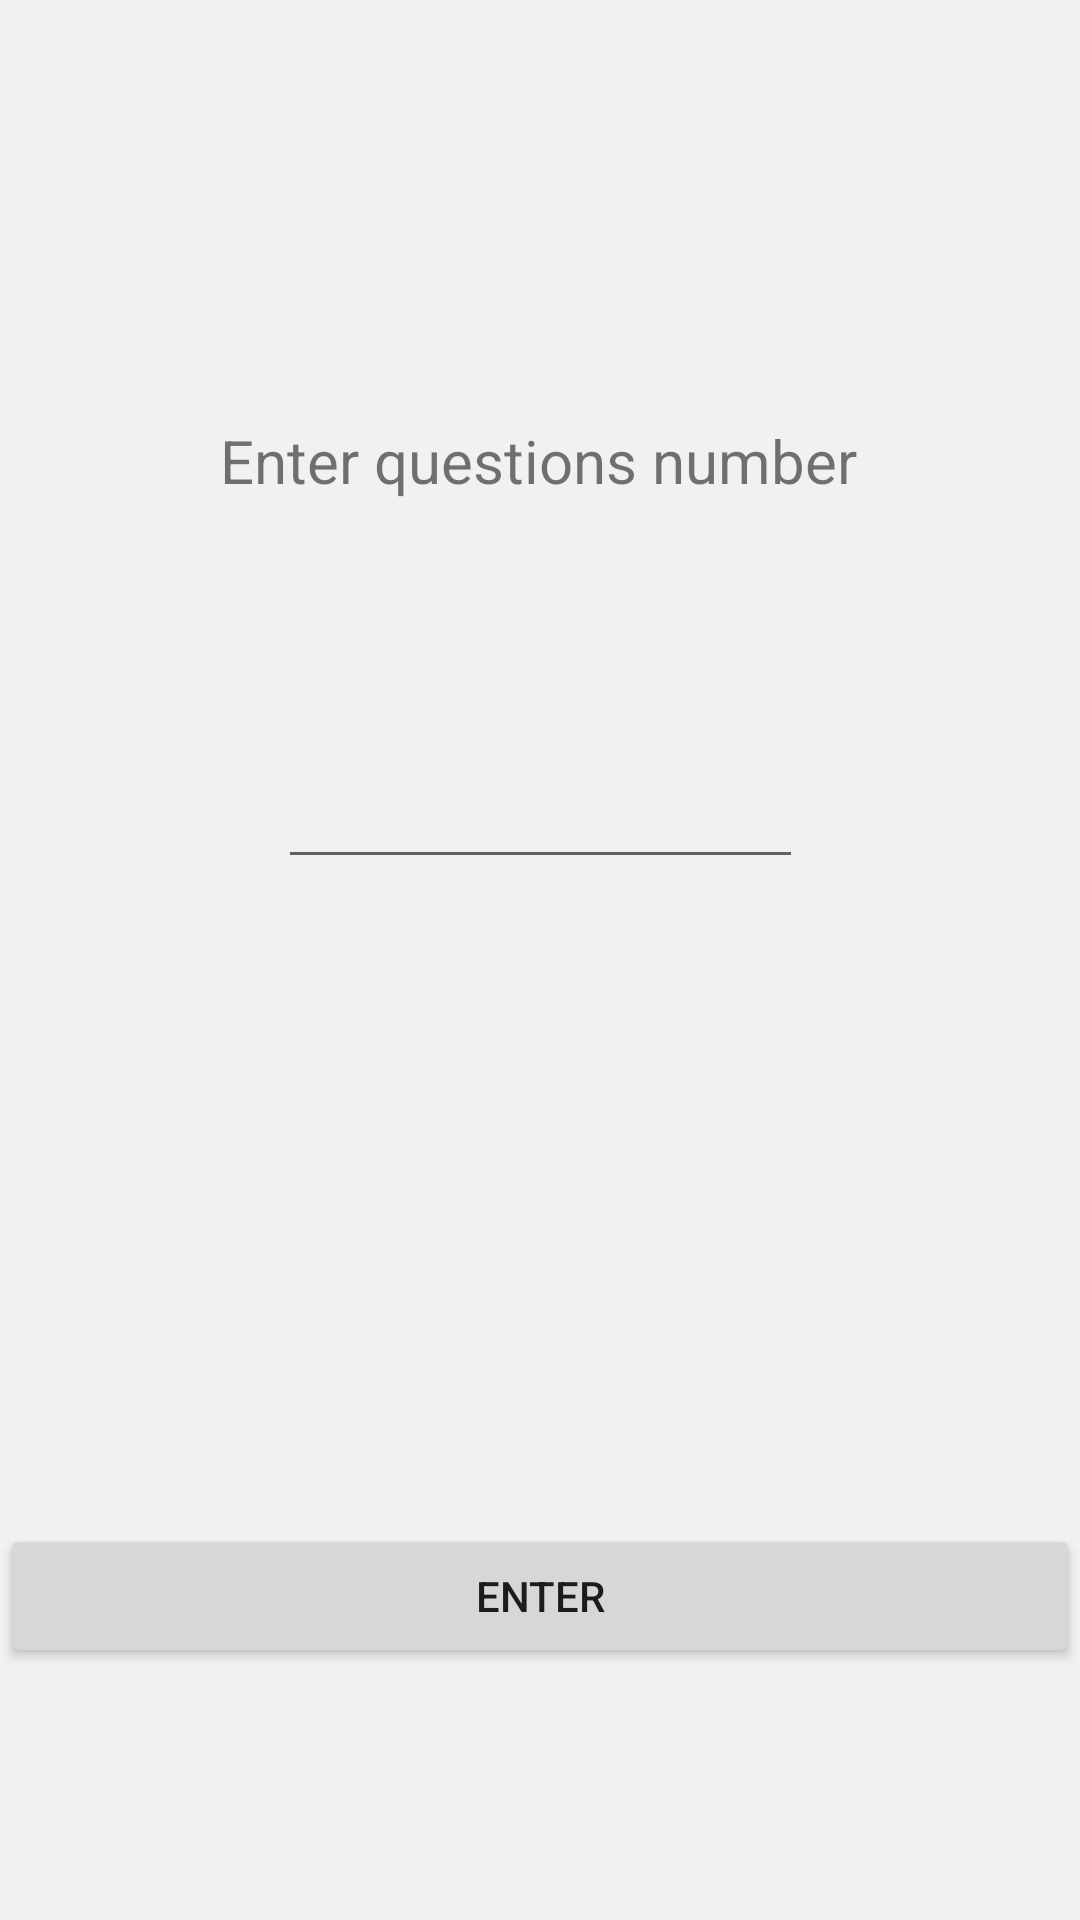

Write the Android layout XML for this screen, with the resource values it uses.
<!-- AndroidManifest.xml: application theme AppTheme -->
<!-- res/layout/activity_count.xml -->
<?xml version="1.0" encoding="utf-8"?>
<android.support.constraint.ConstraintLayout
        xmlns:android="http://schemas.android.com/apk/res/android"
        xmlns:app="http://schemas.android.com/apk/res-auto"
        xmlns:tools="http://schemas.android.com/tools"
        android:layout_width="match_parent"
        android:layout_height="match_parent">

    <TextView
            android:layout_width="wrap_content"
            android:layout_height="wrap_content"
            android:id="@+id/textviewCountText"
            android:layout_alignParentEnd="true"
            android:layout_alignParentStart="true"
            tools:ignore="MissingConstraints"
            app:layout_constraintEnd_toEndOf="parent"
            app:layout_constraintStart_toStartOf="parent"
            android:layout_marginTop="140dp"
            app:layout_constraintTop_toTopOf="parent"
            app:layout_constraintHorizontal_bias="0.497"
            android:text="@string/games_number_question"
            android:textSize="20dp"/>

    <EditText
            android:layout_width="175dp"
            android:layout_height="50dp"
            android:layout_alignParentEnd="true"
            android:layout_alignParentStart="true"
            android:layout_alignParentBottom="true"
            android:layout_below="@+id/textviewCountText"
            tools:ignore="MissingConstraints"
            android:layout_marginEnd="8dp"
            app:layout_constraintEnd_toEndOf="parent"
            android:layout_marginStart="8dp"
            app:layout_constraintStart_toStartOf="parent"
            android:id="@+id/gamesCountEditText"
            android:layout_marginTop="76dp"
            app:layout_constraintTop_toBottomOf="@+id/textviewCountText"/>

    <Button
            android:id="@+id/entryBtn"
            android:layout_width="match_parent"
            android:layout_height="wrap_content"
            android:text="@string/enter"
            tools:ignore="MissingConstraints"
            tools:layout_editor_absoluteX="0dp"
            android:layout_marginBottom="84dp"
            app:layout_constraintBottom_toBottomOf="parent"/>

</android.support.constraint.ConstraintLayout>
<!-- resources referenced by this layout -->
<resources>
  <string name="enter">Enter</string>
  <string name="games_number_question">Enter questions number</string>
  <style name="AppTheme" parent="Theme.AppCompat.Light.NoActionBar">
          
          <item name="colorPrimary">@color/colorPrimary</item>
          <item name="colorPrimaryDark">@color/colorPrimaryDark</item>
          <item name="colorAccent">@color/colorAccent</item>
          <item name="android:windowBackground">@color/colorGrayWhite</item>
  
          
          <item name="android:windowActivityTransitions">true</item>
          <item name="android:windowContentTransitions">true</item>
      </style>
  <color name="colorPrimary">#008577</color>
  <color name="colorPrimaryDark">#00574B</color>
  <color name="colorAccent">#D81B60</color>
  <color name="colorGrayWhite">#F1F1F1</color>
</resources>
